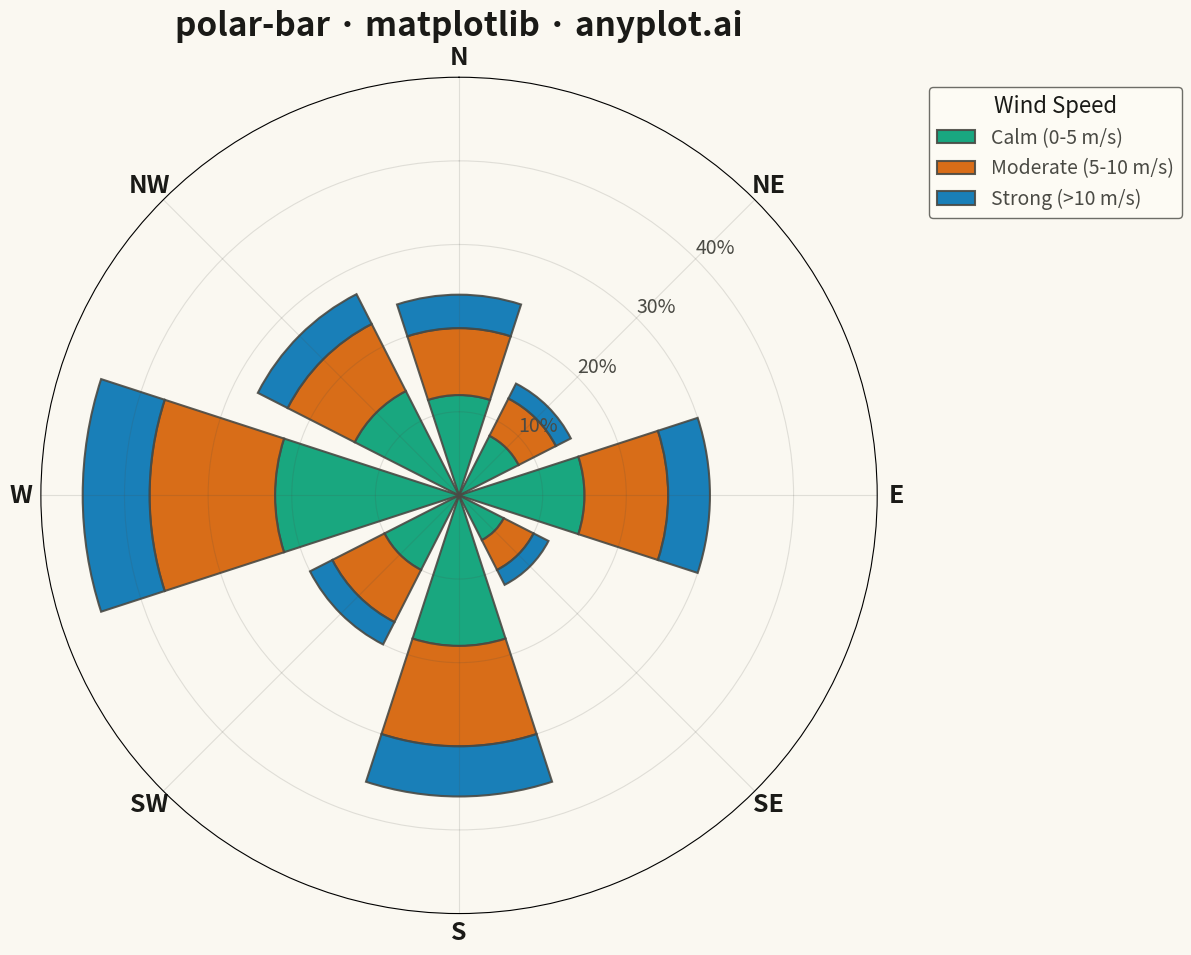

Recreate this plot in Python.
""" anyplot.ai
polar-bar: Polar Bar Chart (Wind Rose)
Library: matplotlib 3.10.9 | Python 3.13.13
Quality: 96/100 | Updated: 2026-05-13
"""

import os

import matplotlib.pyplot as plt
import numpy as np


# Theme tokens
THEME = os.getenv("ANYPLOT_THEME", "light")
PAGE_BG = "#FAF8F1" if THEME == "light" else "#1A1A17"
ELEVATED_BG = "#FFFDF6" if THEME == "light" else "#242420"
INK = "#1A1A17" if THEME == "light" else "#F0EFE8"
INK_SOFT = "#4A4A44" if THEME == "light" else "#B8B7B0"

# Okabe-Ito palette (positions 1, 2, 3 for three series)
BRAND = "#009E73"  # Position 1 (bluish green)
ACCENT1 = "#D55E00"  # Position 2 (vermillion)
ACCENT2 = "#0072B2"  # Position 3 (blue)

# Data - Wind direction frequencies (8 compass directions)
np.random.seed(42)
directions = ["N", "NE", "E", "SE", "S", "SW", "W", "NW"]
n_directions = len(directions)

# Convert directions to angles (in radians, starting from N=0, clockwise)
angles = np.linspace(0, 2 * np.pi, n_directions, endpoint=False)

# Generate wind frequency data for 3 speed categories (stacked bars)
# Calm (0-5 m/s), Moderate (5-10 m/s), Strong (>10 m/s)
calm = np.array([12, 8, 15, 6, 18, 10, 22, 14])
moderate = np.array([8, 5, 10, 4, 12, 7, 15, 9])
strong = np.array([4, 2, 5, 2, 6, 3, 8, 4])

# Bar width (slightly less than full sector for visual separation)
width = 2 * np.pi / n_directions * 0.8

# Create polar plot (square format works well for radial charts)
fig, ax = plt.subplots(figsize=(12, 12), subplot_kw={"projection": "polar"}, facecolor=PAGE_BG)
ax.set_facecolor(PAGE_BG)

# Plot stacked bars with Okabe-Ito colors
bars1 = ax.bar(
    angles,
    calm,
    width=width,
    bottom=0,
    color=BRAND,
    edgecolor=INK_SOFT,
    linewidth=1.5,
    label="Calm (0-5 m/s)",
    alpha=0.9,
)
bars2 = ax.bar(
    angles,
    moderate,
    width=width,
    bottom=calm,
    color=ACCENT1,
    edgecolor=INK_SOFT,
    linewidth=1.5,
    label="Moderate (5-10 m/s)",
    alpha=0.9,
)
bars3 = ax.bar(
    angles,
    strong,
    width=width,
    bottom=calm + moderate,
    color=ACCENT2,
    edgecolor=INK_SOFT,
    linewidth=1.5,
    label="Strong (>10 m/s)",
    alpha=0.9,
)

# Configure polar axes
ax.set_theta_zero_location("N")  # North at top
ax.set_theta_direction(-1)  # Clockwise

# Set direction labels
ax.set_xticks(angles)
ax.set_xticklabels(directions, fontsize=18, fontweight="bold", color=INK)

# Configure radial axis
ax.set_ylim(0, 50)
ax.set_yticks([10, 20, 30, 40])
ax.set_yticklabels(["10%", "20%", "30%", "40%"], fontsize=14, color=INK_SOFT)
ax.set_rlabel_position(45)  # Move radial labels to avoid overlap

# Grid styling
ax.grid(True, alpha=0.15, linestyle="-", linewidth=0.8, color=INK_SOFT)

# Title
ax.set_title("polar-bar · matplotlib · anyplot.ai", fontsize=24, pad=30, fontweight="bold", color=INK)

# Legend
leg = ax.legend(loc="upper left", bbox_to_anchor=(1.05, 1), fontsize=14, title="Wind Speed", title_fontsize=16)
if leg:
    leg.get_frame().set_facecolor(ELEVATED_BG)
    leg.get_frame().set_edgecolor(INK_SOFT)
    leg.get_frame().set_linewidth(1)
    plt.setp(leg.get_texts(), color=INK_SOFT)
    plt.setp(leg.get_title(), color=INK)

plt.tight_layout()
plt.savefig(f"plot-{THEME}.png", dpi=300, bbox_inches="tight", facecolor=PAGE_BG)
